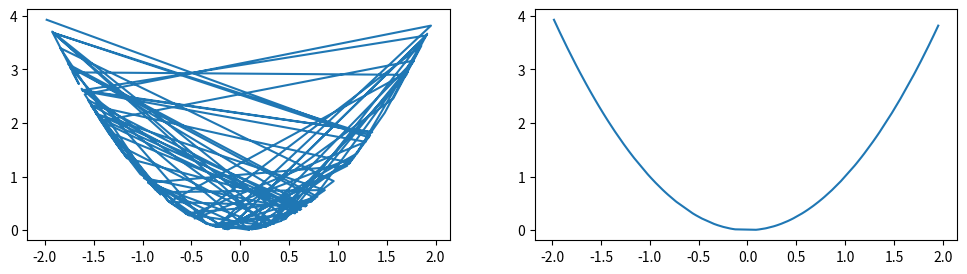

This chart was generated by the following Python code:
import matplotlib.pyplot as plt
import numpy as np; np.random.seed(0)

def main():
    _, (ax0, ax1) = plt.subplots(1,2,figsize=(12,3))

    x = np.random.uniform(-2., 2., (100,))
    y0 = x ** 2
    ax0.plot(x,y0)

    x = np.sort(x)
    y1 = x ** 2
    ax1.plot(x,y1)
    
    plt.show()

if __name__ == "__main__":
    main()